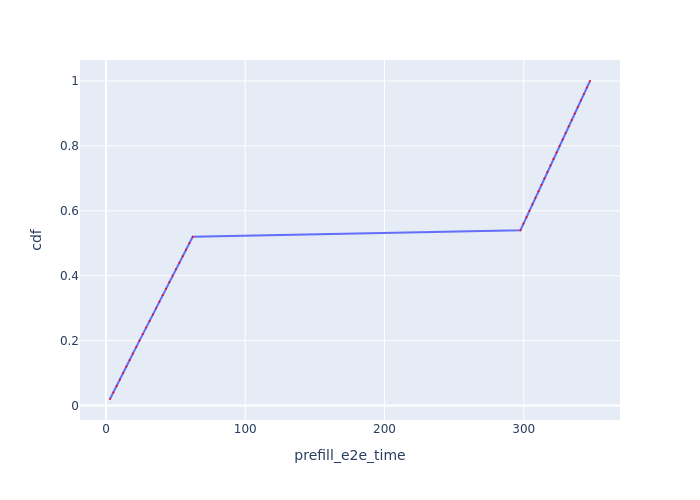

Values plotted in this chart, from the file beside it:
Request Id, prefill_e2e_time, cdf
0_0, 2.896, 0.02
0_1, 5.333, 0.04
0_2, 7.704, 0.06
0_3, 10.02, 0.08
0_4, 12.34, 0.1
0_5, 14.68, 0.12
0_6, 17.02, 0.14
0_7, 19.36, 0.16
0_8, 21.71, 0.18
0_9, 24.06, 0.2
0_10, 26.41, 0.22
0_11, 28.77, 0.24
0_12, 31.24, 0.26
0_13, 33.65, 0.28
0_14, 36.02, 0.3
0_15, 38.38, 0.32
0_16, 40.75, 0.34
0_17, 43.13, 0.36
0_18, 45.5, 0.38
0_19, 47.88, 0.4
0_20, 50.26, 0.42
0_21, 52.75, 0.44
0_22, 55.13, 0.46
0_23, 57.51, 0.48
0_24, 59.9, 0.5
0_25, 62.28, 0.52
0_26, 297.6, 0.54
0_27, 299.8, 0.56
0_28, 301.9, 0.58
0_29, 304.1, 0.6
0_30, 306.2, 0.62
0_31, 308.4, 0.64
0_32, 310.5, 0.66
0_33, 312.7, 0.68
0_34, 314.8, 0.7
0_35, 317, 0.72
0_36, 319.2, 0.74
0_37, 321.4, 0.76
0_38, 323.5, 0.78
0_39, 325.7, 0.8
0_40, 327.9, 0.82
0_41, 330.1, 0.84
0_42, 332.2, 0.86
0_43, 334.4, 0.88
0_44, 336.6, 0.9
0_45, 338.8, 0.92
0_46, 341, 0.94
0_47, 343.2, 0.96
0_48, 345.4, 0.98
0_49, 347.6, 1.0
